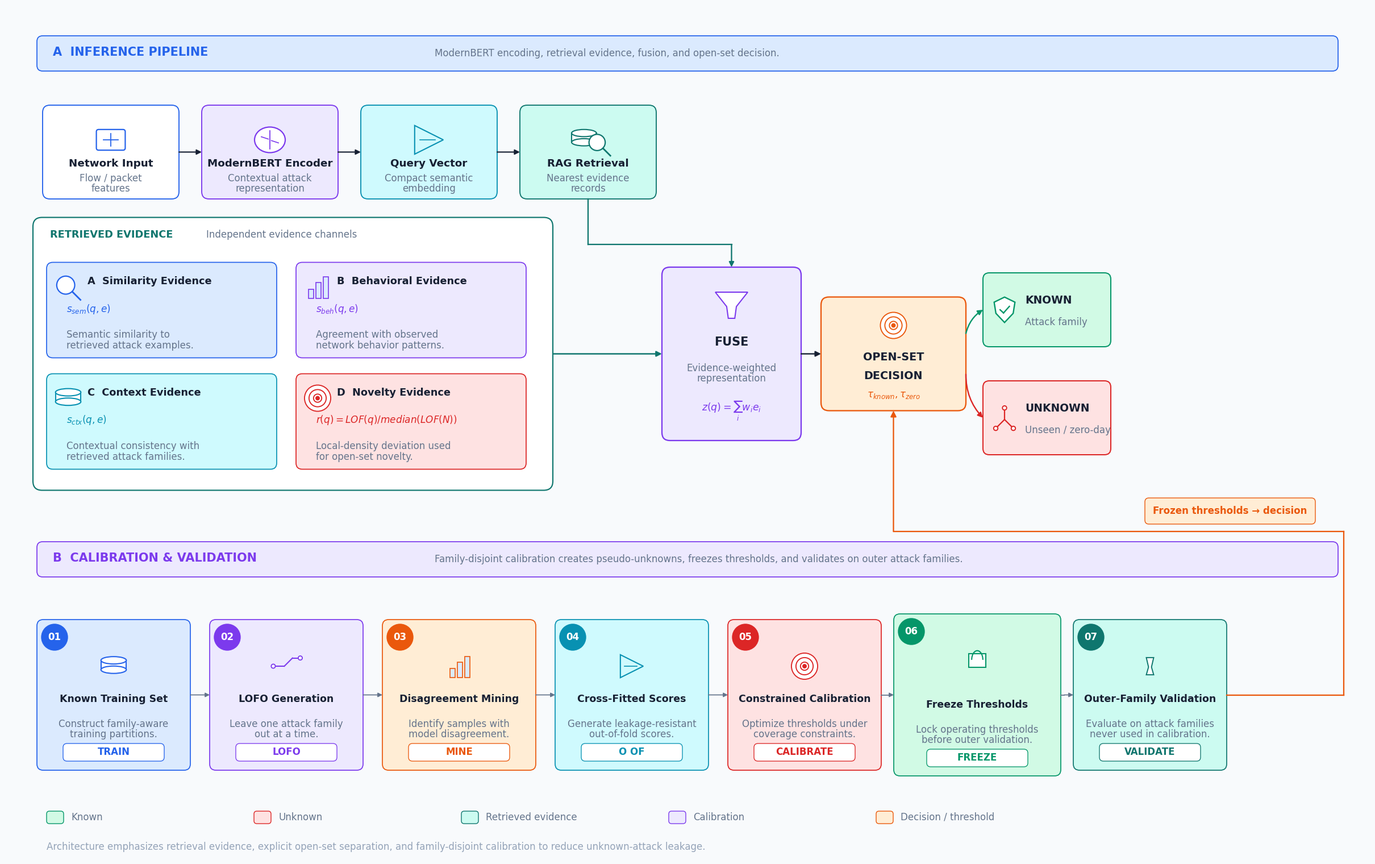

The matplotlib source for this figure: (Note: this script raises an exception after producing the figure.)
# ============================================================
# architecture3.py
#
# Retrieval-Augmented Open-Set Detection of Unseen Network Attacks
#
# ACM CODASPY 2027
#
# FINAL GEOMETRY VERSION
# ============================================================

import os
import math

import matplotlib
matplotlib.use("Agg")

import matplotlib.pyplot as plt
from matplotlib.patches import (
    FancyBboxPatch,
    Rectangle,
    Circle,
    Ellipse,
    Polygon,
    FancyArrowPatch,
    Arc,
)
from matplotlib.lines import Line2D


# ============================================================
# FIGURE CONFIGURATION
# ============================================================

FIG_W = 24.0
FIG_H = 15.0
DPI = 600

FONT = "DejaVu Sans"

# ============================================================
# TYPOGRAPHY
# ============================================================

MIN_TEXT_FS = 12.0

SECTION_TITLE_FS = 15.0
SECTION_SUBTITLE_FS = 12.0

PIPE_TITLE_FS = 13.2
PIPE_BODY_FS = 12.0

EVIDENCE_TITLE_FS = 12.8
EVIDENCE_MAIN_FS = 12.2
EVIDENCE_BODY_FS = 12.0

FUSE_TITLE_FS = 15.0
FUSE_BODY_FS = 12.0
FUSE_EQ_FS = 12.5

DECISION_TITLE_FS = 13.8
DECISION_EQ_FS = 12.0

OUTPUT_TITLE_FS = 13.5
OUTPUT_BODY_FS = 12.0

STAGE_TITLE_FS = 12.5
STAGE_BODY_FS = 12.0
STAGE_TAG_FS = 12.0

LEGEND_FS = 12.0
FOOTNOTE_FS = 12.0


# ============================================================
# PALETTE
# ============================================================

BG = "#F8FAFC"
INK = "#172033"
MUTED = "#64748B"
LIGHT_MUTED = "#94A3B8"

BLUE = "#2563EB"
BLUE_LIGHT = "#DBEAFE"
BLUE_DARK = "#1E3A8A"

CYAN = "#0891B2"
CYAN_LIGHT = "#CFFAFE"

PURPLE = "#7C3AED"
PURPLE_LIGHT = "#EDE9FE"

GREEN = "#059669"
GREEN_LIGHT = "#D1FAE5"

ORANGE = "#EA580C"
ORANGE_LIGHT = "#FFEDD5"

RED = "#DC2626"
RED_LIGHT = "#FEE2E2"

YELLOW = "#CA8A04"
YELLOW_LIGHT = "#FEF9C3"

TEAL = "#0F766E"
TEAL_LIGHT = "#CCFBF1"

SLATE_LIGHT = "#F1F5F9"
WHITE = "#FFFFFF"

GRID = "#CBD5E1"
EDGE = "#CBD5E1"


# ============================================================
# FIXED GEOMETRY
# ============================================================

# ------------------------------------------------------------
# SECTION A
# ------------------------------------------------------------

SECTION_A_X = 0.55
SECTION_A_Y = 13.85
SECTION_A_W = 22.90
SECTION_A_H = 0.62


# ------------------------------------------------------------
# TOP PIPELINE
# ------------------------------------------------------------

PIPE_Y = 11.60
PIPE_H = 1.65
PIPE_W = 2.40

INPUT_X = 0.65
ENCODER_X = 3.45
VECTOR_X = 6.25
RETRIEVE_X = 9.05


# ------------------------------------------------------------
# EVIDENCE CONTAINER
# ------------------------------------------------------------

EVIDENCE_PANEL_X = 0.48
EVIDENCE_PANEL_Y = 6.475
EVIDENCE_PANEL_W = 9.15
EVIDENCE_PANEL_H = 4.80


# ------------------------------------------------------------
# EVIDENCE CARDS
# ------------------------------------------------------------

EV_X = 0.72

EV_Y_TOP = 8.805
EV_Y_BOTTOM = 6.845

EV_W = 4.05
EV_H = 1.68
EV_GAP_X = 0.34


# ------------------------------------------------------------
# FUSE
# ------------------------------------------------------------

FUSE_X = 11.55
FUSE_Y = 7.35
FUSE_W = 2.45
FUSE_H = 3.05

FUSE_CX = FUSE_X + FUSE_W / 2
FUSE_CY = FUSE_Y + FUSE_H / 2


# ------------------------------------------------------------
# OPEN-SET DECISION
#
# IMPORTANT:
# Decision is now vertically centered with FUSE.
#
# FUSE center = 8.875
# Decision H  = 2.00
# Therefore:
# DEC_Y = 8.875 - 1.00 = 7.875
# ------------------------------------------------------------

DEC_X = 14.35
DEC_Y = 7.875
DEC_W = 2.55
DEC_H = 2.00

DEC_CX = DEC_X + DEC_W / 2
DEC_CY = DEC_Y + DEC_H / 2


# ------------------------------------------------------------
# OUTPUTS
# ------------------------------------------------------------

KNOWN_X = 17.20
KNOWN_Y = 9.00

UNKNOWN_X = 17.20
UNKNOWN_Y = 7.10

OUT_W = 2.25
OUT_H = 1.30

KNOWN_CY = KNOWN_Y + OUT_H / 2
UNKNOWN_CY = UNKNOWN_Y + OUT_H / 2


# ------------------------------------------------------------
# SECTION B
# ------------------------------------------------------------

SECTION_B_Y = 4.95

SECTION_B_X = 0.55
SECTION_B_W = 22.90
SECTION_B_H = 0.62

B_Y = 1.55
B_H = 2.65
B_W = 2.70
B_GAP = 0.34

B_XS = [
    0.55,
    3.59,
    6.63,
    9.67,
    12.71,
    15.75,
    18.79,
]


# ============================================================
# FREEZE THRESHOLDS — B-06
#
# Enlarged horizontally and slightly vertically.
#
# This block now has enough room for:
#
#     Freeze Thresholds
#
# and:
#
#     Lock operating thresholds
#     before outer validation.
# ============================================================

B6_X = 15.63
B6_Y = 1.45
B6_W = 2.94
B6_H = 2.85


# ============================================================
# LEGEND / FOOTER
# ============================================================

LEGEND_Y = 0.72
FOOTNOTE_Y = 0.20


# ============================================================
# FEEDBACK ROUTE
# ============================================================

B7_RIGHT = B_XS[6] + B_W

# Route goes to the right, rises, then turns left toward
# the decision. The final segment is VERTICAL and points UP.

FEEDBACK_X = 23.55

FEEDBACK_HORIZONTAL_Y = 5.75

# Final vertical segment terminates at the bottom of
# OPEN-SET DECISION.
FEEDBACK_DECISION_X = DEC_CX
FEEDBACK_DECISION_Y_BOTTOM = DEC_Y


# Feedback label now sits beside the actual route.
FEEDBACK_LABEL_X = 20.05
FEEDBACK_LABEL_Y = 5.88
FEEDBACK_LABEL_W = 3.00
FEEDBACK_LABEL_H = 0.46


# ============================================================
# MATPLOTLIB
# ============================================================

matplotlib.rcParams["font.family"] = FONT
matplotlib.rcParams["font.size"] = MIN_TEXT_FS

matplotlib.rcParams["pdf.fonttype"] = 42
matplotlib.rcParams["ps.fonttype"] = 42
matplotlib.rcParams["svg.fonttype"] = "none"

fig, ax = plt.subplots(
    figsize=(FIG_W, FIG_H),
    dpi=DPI,
)

fig.patch.set_facecolor(BG)
ax.set_facecolor(BG)

ax.set_xlim(0, FIG_W)
ax.set_ylim(0, FIG_H)

ax.set_aspect("equal", adjustable="box")
ax.axis("off")

plt.subplots_adjust(
    left=0,
    right=1,
    bottom=0,
    top=1,
)


# ============================================================
# DRAWING HELPERS
# ============================================================

def rounded_box(
    x,
    y,
    w,
    h,
    facecolor=WHITE,
    edgecolor=EDGE,
    linewidth=1.2,
    radius=0.10,
    alpha=1.0,
    zorder=3,
):
    patch = FancyBboxPatch(
        (x, y),
        w,
        h,
        boxstyle=f"round,pad=0,rounding_size={radius}",
        facecolor=facecolor,
        edgecolor=edgecolor,
        linewidth=linewidth,
        alpha=alpha,
        zorder=zorder,
    )

    ax.add_patch(patch)

    return patch


def text_center(
    x,
    y,
    text,
    fontsize=MIN_TEXT_FS,
    color=INK,
    weight="normal",
    ha="center",
    va="center",
    linespacing=1.08,
    zorder=20,
):
    if fontsize < MIN_TEXT_FS:
        raise RuntimeError(
            f"FONT SIZE VIOLATION: {fontsize} < {MIN_TEXT_FS}"
        )

    return ax.text(
        x,
        y,
        text,
        ha=ha,
        va=va,
        fontsize=fontsize,
        color=color,
        fontname=FONT,
        fontweight=weight,
        linespacing=linespacing,
        zorder=zorder,
        clip_on=False,
    )


def text_left(
    x,
    y,
    text,
    fontsize=MIN_TEXT_FS,
    color=INK,
    weight="normal",
    ha="left",
    va="center",
    linespacing=1.08,
    zorder=20,
):
    if fontsize < MIN_TEXT_FS:
        raise RuntimeError(
            f"FONT SIZE VIOLATION: {fontsize} < {MIN_TEXT_FS}"
        )

    return ax.text(
        x,
        y,
        text,
        ha=ha,
        va=va,
        fontsize=fontsize,
        color=color,
        fontname=FONT,
        fontweight=weight,
        linespacing=linespacing,
        zorder=zorder,
        clip_on=False,
    )


def line(
    x1,
    y1,
    x2,
    y2,
    color=INK,
    linewidth=1.5,
    linestyle="-",
    zorder=5,
):
    obj = Line2D(
        [x1, x2],
        [y1, y2],
        color=color,
        linewidth=linewidth,
        linestyle=linestyle,
        zorder=zorder,
    )

    ax.add_line(obj)

    return obj


def arrow(
    x1,
    y1,
    x2,
    y2,
    color=INK,
    linewidth=1.65,
    mutation_scale=13,
    zorder=10,
    connectionstyle="arc3",
):
    obj = FancyArrowPatch(
        (x1, y1),
        (x2, y2),
        arrowstyle="-|>",
        mutation_scale=mutation_scale,
        linewidth=linewidth,
        color=color,
        shrinkA=0,
        shrinkB=0,
        connectionstyle=connectionstyle,
        zorder=zorder,
    )

    ax.add_patch(obj)

    return obj


def orthogonal_arrow(
    points,
    color=INK,
    linewidth=1.65,
    mutation_scale=13,
    zorder=10,
):
    if len(points) < 2:
        raise ValueError(
            "At least two points are required."
        )

    for i in range(len(points) - 2):

        x1, y1 = points[i]
        x2, y2 = points[i + 1]

        line(
            x1,
            y1,
            x2,
            y2,
            color=color,
            linewidth=linewidth,
            zorder=zorder,
        )

    x1, y1 = points[-2]
    x2, y2 = points[-1]

    return arrow(
        x1,
        y1,
        x2,
        y2,
        color=color,
        linewidth=linewidth,
        mutation_scale=mutation_scale,
        zorder=zorder,
    )


def curved_arrow(
    x1,
    y1,
    x2,
    y2,
    color=INK,
    linewidth=1.65,
    mutation_scale=13,
    rad=0.20,
    zorder=10,
):
    return arrow(
        x1,
        y1,
        x2,
        y2,
        color=color,
        linewidth=linewidth,
        mutation_scale=mutation_scale,
        zorder=zorder,
        connectionstyle=f"arc3,rad={rad}",
    )


# ============================================================
# ICONS
# ============================================================

def icon_packet(cx, cy, scale=1.0, color=BLUE):

    w = 0.52 * scale
    h = 0.36 * scale

    ax.add_patch(
        FancyBboxPatch(
            (cx - w / 2, cy - h / 2),
            w,
            h,
            boxstyle="round,pad=0.02,rounding_size=0.04",
            facecolor=WHITE,
            edgecolor=color,
            linewidth=1.6,
            zorder=12,
        )
    )

    line(
        cx - w * 0.28,
        cy,
        cx + w * 0.28,
        cy,
        color=color,
        linewidth=1.3,
        zorder=13,
    )

    line(
        cx,
        cy - h * 0.35,
        cx,
        cy + h * 0.35,
        color=color,
        linewidth=1.3,
        zorder=13,
    )


def icon_brain(cx, cy, scale=1.0, color=PURPLE):

    w = 0.60 * scale
    h = 0.50 * scale

    ax.add_patch(
        Ellipse(
            (cx, cy),
            width=w,
            height=h,
            facecolor=WHITE,
            edgecolor=color,
            linewidth=1.6,
            zorder=12,
        )
    )

    line(
        cx,
        cy - h * 0.36,
        cx,
        cy + h * 0.36,
        color=color,
        linewidth=1.3,
        zorder=13,
    )

    line(
        cx - w * 0.28,
        cy + h * 0.12,
        cx - w * 0.05,
        cy + h * 0.03,
        color=color,
        linewidth=1.2,
        zorder=13,
    )

    line(
        cx + w * 0.28,
        cy - h * 0.12,
        cx + w * 0.05,
        cy - h * 0.03,
        color=color,
        linewidth=1.2,
        zorder=13,
    )


def icon_vector(cx, cy, scale=1.0, color=CYAN):

    s = 0.28 * scale

    pts = [
        (cx - s, cy - s),
        (cx + s, cy),
        (cx - s, cy + s),
    ]

    ax.add_patch(
        Polygon(
            pts,
            closed=True,
            facecolor=CYAN_LIGHT,
            edgecolor=color,
            linewidth=1.5,
            zorder=12,
        )
    )

    line(
        cx - s * 0.65,
        cy,
        cx + s * 0.45,
        cy,
        color=color,
        linewidth=1.2,
        zorder=13,
    )


def icon_database(cx, cy, scale=1.0, color=TEAL):

    w = 0.62 * scale
    h = 0.48 * scale

    ax.add_patch(
        Ellipse(
            (cx, cy + h * 0.30),
            width=w,
            height=0.18 * scale,
            facecolor=WHITE,
            edgecolor=color,
            linewidth=1.5,
            zorder=12,
        )
    )

    ax.add_patch(
        Rectangle(
            (cx - w / 2, cy - h * 0.18),
            w,
            h * 0.48,
            facecolor=WHITE,
            edgecolor=color,
            linewidth=1.5,
            zorder=11,
        )
    )

    ax.add_patch(
        Ellipse(
            (cx, cy - h * 0.18),
            width=w,
            height=0.18 * scale,
            facecolor=WHITE,
            edgecolor=color,
            linewidth=1.5,
            zorder=12,
        )
    )


def icon_search(cx, cy, scale=1.0, color=BLUE):

    r = 0.22 * scale

    ax.add_patch(
        Circle(
            (cx - 0.06 * scale, cy + 0.04 * scale),
            r,
            facecolor=WHITE,
            edgecolor=color,
            linewidth=1.6,
            zorder=12,
        )
    )

    line(
        cx + 0.10 * scale,
        cy - 0.12 * scale,
        cx + 0.30 * scale,
        cy - 0.32 * scale,
        color=color,
        linewidth=2.0,
        zorder=13,
    )


def icon_target(cx, cy, scale=1.0, color=RED):

    for r in [0.32, 0.21, 0.10]:

        ax.add_patch(
            Circle(
                (cx, cy),
                r * scale,
                facecolor=WHITE,
                edgecolor=color,
                linewidth=1.35,
                zorder=12,
            )
        )

    ax.add_patch(
        Circle(
            (cx, cy),
            0.045 * scale,
            facecolor=color,
            edgecolor=color,
            linewidth=1,
            zorder=13,
        )
    )


def icon_shield(cx, cy, scale=1.0, color=GREEN):

    s = 0.36 * scale

    pts = [
        (cx, cy + s),
        (cx + s * 0.82, cy + s * 0.60),
        (cx + s * 0.68, cy - s * 0.28),
        (cx, cy - s),
        (cx - s * 0.68, cy - s * 0.28),
        (cx - s * 0.82, cy + s * 0.60),
    ]

    ax.add_patch(
        Polygon(
            pts,
            closed=True,
            facecolor=WHITE,
            edgecolor=color,
            linewidth=1.7,
            zorder=12,
        )
    )

    line(
        cx - s * 0.35,
        cy,
        cx - s * 0.08,
        cy - s * 0.25,
        color=color,
        linewidth=1.7,
        zorder=13,
    )

    line(
        cx - s * 0.08,
        cy - s * 0.25,
        cx + s * 0.38,
        cy + s * 0.27,
        color=color,
        linewidth=1.7,
        zorder=13,
    )


def icon_funnel(cx, cy, scale=1.0, color=PURPLE):

    w = 0.62 * scale
    h = 0.50 * scale

    pts = [
        (cx - w / 2, cy + h / 2),
        (cx + w / 2, cy + h / 2),
        (cx + w * 0.15, cy - h * 0.05),
        (cx + w * 0.10, cy - h / 2),
        (cx - w * 0.10, cy - h / 2),
        (cx - w * 0.15, cy - h * 0.05),
    ]

    ax.add_patch(
        Polygon(
            pts,
            closed=True,
            facecolor=WHITE,
            edgecolor=color,
            linewidth=1.5,
            zorder=12,
        )
    )


def icon_split(cx, cy, scale=1.0, color=ORANGE):

    line(
        cx,
        cy + 0.28 * scale,
        cx,
        cy - 0.05 * scale,
        color=color,
        linewidth=1.6,
        zorder=12,
    )

    line(
        cx,
        cy - 0.05 * scale,
        cx - 0.25 * scale,
        cy - 0.30 * scale,
        color=color,
        linewidth=1.6,
        zorder=12,
    )

    line(
        cx,
        cy - 0.05 * scale,
        cx + 0.25 * scale,
        cy - 0.30 * scale,
        color=color,
        linewidth=1.6,
        zorder=12,
    )

    for px, py in [
        (cx, cy + 0.28 * scale),
        (cx - 0.25 * scale, cy - 0.30 * scale),
        (cx + 0.25 * scale, cy - 0.30 * scale),
    ]:

        ax.add_patch(
            Circle(
                (px, py),
                0.06 * scale,
                facecolor=WHITE,
                edgecolor=color,
                linewidth=1.4,
                zorder=13,
            )
        )


def icon_histogram(cx, cy, scale=1.0, color=BLUE):

    bw = 0.12 * scale
    gap = 0.06 * scale

    heights = [
        0.22,
        0.38,
        0.52,
    ]

    x0 = cx - 0.22 * scale

    for i, hh in enumerate(heights):

        x = x0 + i * (bw + gap)

        ax.add_patch(
            Rectangle(
                (x, cy - 0.28 * scale),
                bw,
                hh * scale,
                facecolor=BLUE_LIGHT,
                edgecolor=color,
                linewidth=1.2,
                zorder=12,
            )
        )


def icon_lock(cx, cy, scale=1.0, color=GREEN):

    w = 0.42 * scale
    h = 0.32 * scale

    ax.add_patch(
        Rectangle(
            (cx - w / 2, cy - h / 2),
            w,
            h,
            facecolor=WHITE,
            edgecolor=color,
            linewidth=1.5,
            zorder=12,
        )
    )

    ax.add_patch(
        Arc(
            (cx, cy + h * 0.05),
            width=w * 0.65,
            height=h * 1.4,
            theta1=0,
            theta2=180,
            edgecolor=color,
            linewidth=1.5,
            zorder=13,
        )
    )


def icon_lab(cx, cy, scale=1.0, color=PURPLE):

    w = 0.20 * scale
    h = 0.42 * scale

    pts = [
        (cx - w * 0.45, cy + h / 2),
        (cx + w * 0.45, cy + h / 2),
        (cx + w * 0.18, cy - h * 0.05),
        (cx + w * 0.45, cy - h / 2),
        (cx - w * 0.45, cy - h / 2),
        (cx - w * 0.18, cy - h * 0.05),
    ]

    ax.add_patch(
        Polygon(
            pts,
            closed=True,
            facecolor=WHITE,
            edgecolor=color,
            linewidth=1.4,
            zorder=12,
        )
    )


def icon_database_search(cx, cy, scale=1.0, color=CYAN):

    icon_database(
        cx - 0.08 * scale,
        cy + 0.02 * scale,
        scale=0.78 * scale,
        color=color,
    )

    icon_search(
        cx + 0.22 * scale,
        cy - 0.08 * scale,
        scale=0.72 * scale,
        color=color,
    )


def icon_route(cx, cy, scale=1.0, color=ORANGE):

    line(
        cx - 0.32 * scale,
        cy,
        cx - 0.05 * scale,
        cy,
        color=color,
        linewidth=1.5,
        zorder=12,
    )

    line(
        cx - 0.05 * scale,
        cy,
        cx + 0.15 * scale,
        cy + 0.20 * scale,
        color=color,
        linewidth=1.5,
        zorder=12,
    )

    line(
        cx + 0.15 * scale,
        cy + 0.20 * scale,
        cx + 0.34 * scale,
        cy + 0.20 * scale,
        color=color,
        linewidth=1.5,
        zorder=12,
    )

    for px, py in [
        (cx - 0.32 * scale, cy),
        (cx + 0.34 * scale, cy + 0.20 * scale),
    ]:

        ax.add_patch(
            Circle(
                (px, py),
                0.05 * scale,
                facecolor=WHITE,
                edgecolor=color,
                linewidth=1.3,
                zorder=13,
            )
        )


# ============================================================
# SECTION HEADER
# ============================================================

def section_header(
    x,
    y,
    w,
    h,
    label,
    subtitle,
    color,
    light_color,
):

    rounded_box(
        x,
        y,
        w,
        h,
        facecolor=light_color,
        edgecolor=color,
        linewidth=1.25,
        radius=0.10,
        zorder=3,
    )

    text_left(
        x + 0.28,
        y + h * 0.53,
        label,
        fontsize=SECTION_TITLE_FS,
        color=color,
        weight="bold",
        va="center",
    )

    text_left(
        x + 7.0,
        y + h * 0.50,
        subtitle,
        fontsize=SECTION_SUBTITLE_FS,
        color=MUTED,
        weight="normal",
        va="center",
    )


# ============================================================
# PIPELINE MODULE
# ============================================================

def draw_pipeline_module(
    x,
    y,
    title,
    description,
    icon_function,
    facecolor,
    edgecolor,
    icon_color,
):

    rounded_box(
        x,
        y,
        PIPE_W,
        PIPE_H,
        facecolor=facecolor,
        edgecolor=edgecolor,
        linewidth=1.35,
        radius=0.13,
        zorder=4,
    )

    icon_function(
        x + PIPE_W / 2,
        y + 1.04,
        scale=0.90,
        color=icon_color,
    )

    text_center(
        x + PIPE_W / 2,
        y + 0.62,
        title,
        fontsize=PIPE_TITLE_FS,
        color=INK,
        weight="bold",
        linespacing=1.05,
    )

    text_center(
        x + PIPE_W / 2,
        y + 0.27,
        description,
        fontsize=PIPE_BODY_FS,
        color=MUTED,
        weight="normal",
        linespacing=1.05,
    )


# ============================================================
# EVIDENCE CARD
# ============================================================

def draw_evidence_card(
    x,
    y,
    title,
    equation,
    description,
    icon_function,
    edgecolor,
    facecolor,
    icon_color,
):

    rounded_box(
        x,
        y,
        EV_W,
        EV_H,
        facecolor=facecolor,
        edgecolor=edgecolor,
        linewidth=1.25,
        radius=0.11,
        zorder=5,
    )

    icon_function(
        x + 0.38,
        y + EV_H - 0.43,
        scale=0.72,
        color=icon_color,
    )

    text_left(
        x + 0.72,
        y + EV_H - 0.34,
        title,
        fontsize=EVIDENCE_TITLE_FS,
        color=INK,
        weight="bold",
        va="center",
    )

    text_left(
        x + 0.35,
        y + 0.86,
        equation,
        fontsize=EVIDENCE_MAIN_FS,
        color=icon_color,
        weight="bold",
        va="center",
        linespacing=1.04,
    )

    text_left(
        x + 0.35,
        y + 0.31,
        description,
        fontsize=EVIDENCE_BODY_FS,
        color=MUTED,
        weight="normal",
        va="center",
        linespacing=1.03,
    )


# ============================================================
# SECTION B STAGE
# ============================================================

def draw_stage(
    x,
    y,
    w,
    h,
    number,
    title,
    description,
    tag,
    icon_function,
    edgecolor,
    facecolor,
    icon_color,
):

    rounded_box(
        x,
        y,
        w,
        h,
        facecolor=facecolor,
        edgecolor=edgecolor,
        linewidth=1.25,
        radius=0.11,
        zorder=4,
    )

    badge_r = 0.23

    ax.add_patch(
        Circle(
            (x + 0.31, y + h - 0.31),
            badge_r,
            facecolor=edgecolor,
            edgecolor=edgecolor,
            linewidth=1,
            zorder=10,
        )
    )

    text_center(
        x + 0.31,
        y + h - 0.31,
        number,
        fontsize=12.0,
        color=WHITE,
        weight="bold",
        zorder=15,
    )

    icon_function(
        x + w / 2,
        y + h - 0.82,
        scale=0.72,
        color=icon_color,
    )

    text_center(
        x + w / 2,
        y + 1.25,
        title,
        fontsize=STAGE_TITLE_FS,
        color=INK,
        weight="bold",
        linespacing=1.03,
    )

    text_center(
        x + w / 2,
        y + 0.72,
        description,
        fontsize=STAGE_BODY_FS,
        color=MUTED,
        weight="normal",
        linespacing=1.02,
    )

    tag_w = min(1.78, w - 0.36)
    tag_h = 0.31

    rounded_box(
        x + (w - tag_w) / 2,
        y + 0.16,
        tag_w,
        tag_h,
        facecolor=WHITE,
        edgecolor=edgecolor,
        linewidth=0.95,
        radius=0.07,
        zorder=8,
    )

    text_center(
        x + w / 2,
        y + 0.315,
        tag,
        fontsize=STAGE_TAG_FS,
        color=icon_color,
        weight="bold",
        zorder=15,
    )


# ============================================================
# SECTION A HEADER
# ============================================================

section_header(
    SECTION_A_X,
    SECTION_A_Y,
    SECTION_A_W,
    SECTION_A_H,
    "A  INFERENCE PIPELINE",
    "ModernBERT encoding, retrieval evidence, fusion, and open-set decision.",
    BLUE,
    BLUE_LIGHT,
)


# ============================================================
# TOP PIPELINE
# ============================================================

draw_pipeline_module(
    INPUT_X,
    PIPE_Y,
    "Network Input",
    "Flow / packet\nfeatures",
    icon_packet,
    WHITE,
    BLUE,
    BLUE,
)

draw_pipeline_module(
    ENCODER_X,
    PIPE_Y,
    "ModernBERT Encoder",
    "Contextual attack\nrepresentation",
    icon_brain,
    PURPLE_LIGHT,
    PURPLE,
    PURPLE,
)

draw_pipeline_module(
    VECTOR_X,
    PIPE_Y,
    "Query Vector",
    "Compact semantic\nembedding",
    icon_vector,
    CYAN_LIGHT,
    CYAN,
    CYAN,
)

draw_pipeline_module(
    RETRIEVE_X,
    PIPE_Y,
    "RAG Retrieval",
    "Nearest evidence\nrecords",
    icon_database_search,
    TEAL_LIGHT,
    TEAL,
    TEAL,
)


# ============================================================
# PIPELINE ARROWS
# ============================================================

PIPE_CENTER_Y = PIPE_Y + PIPE_H / 2

arrow(
    INPUT_X + PIPE_W,
    PIPE_CENTER_Y,
    ENCODER_X,
    PIPE_CENTER_Y,
    color=INK,
    linewidth=1.55,
)

arrow(
    ENCODER_X + PIPE_W,
    PIPE_CENTER_Y,
    VECTOR_X,
    PIPE_CENTER_Y,
    color=INK,
    linewidth=1.55,
)

arrow(
    VECTOR_X + PIPE_W,
    PIPE_CENTER_Y,
    RETRIEVE_X,
    PIPE_CENTER_Y,
    color=INK,
    linewidth=1.55,
)


# ============================================================
# EVIDENCE CONTAINER
# ============================================================

rounded_box(
    EVIDENCE_PANEL_X,
    EVIDENCE_PANEL_Y,
    EVIDENCE_PANEL_W,
    EVIDENCE_PANEL_H,
    facecolor=WHITE,
    edgecolor=TEAL,
    linewidth=1.55,
    radius=0.16,
    zorder=2,
)

text_left(
    EVIDENCE_PANEL_X + 0.30,
    EVIDENCE_PANEL_Y + EVIDENCE_PANEL_H - 0.30,
    "RETRIEVED EVIDENCE",
    fontsize=12.8,
    color=TEAL,
    weight="bold",
)

text_left(
    EVIDENCE_PANEL_X + 3.05,
    EVIDENCE_PANEL_Y + EVIDENCE_PANEL_H - 0.30,
    "Independent evidence channels",
    fontsize=12.0,
    color=MUTED,
)


# ============================================================
# EVIDENCE A
# ============================================================

draw_evidence_card(
    EV_X,
    EV_Y_TOP,
    "A  Similarity Evidence",
    r"$s_{sem}(q,e)$",
    "Semantic similarity to\nretrieved attack examples.",
    icon_search,
    BLUE,
    BLUE_LIGHT,
    BLUE,
)


# ============================================================
# EVIDENCE B
# ============================================================

draw_evidence_card(
    EV_X + EV_W + EV_GAP_X,
    EV_Y_TOP,
    "B  Behavioral Evidence",
    r"$s_{beh}(q,e)$",
    "Agreement with observed\nnetwork behavior patterns.",
    icon_histogram,
    PURPLE,
    PURPLE_LIGHT,
    PURPLE,
)


# ============================================================
# EVIDENCE C
# ============================================================

draw_evidence_card(
    EV_X,
    EV_Y_BOTTOM,
    "C  Context Evidence",
    r"$s_{ctx}(q,e)$",
    "Contextual consistency with\nretrieved attack families.",
    icon_database,
    CYAN,
    CYAN_LIGHT,
    CYAN,
)


# ============================================================
# EVIDENCE D
# ============================================================

draw_evidence_card(
    EV_X + EV_W + EV_GAP_X,
    EV_Y_BOTTOM,
    "D  Novelty Evidence",
    r"$r(q)=LOF(q)/median(LOF(N))$",
    "Local-density deviation used\nfor open-set novelty.",
    icon_target,
    RED,
    RED_LIGHT,
    RED,
)


# ============================================================
# EVIDENCE -> FUSE
#
# EXACTLY HORIZONTAL
# ============================================================

EVIDENCE_CENTER_Y = (
    EVIDENCE_PANEL_Y
    + EVIDENCE_PANEL_H / 2
)

if not math.isclose(
    EVIDENCE_CENTER_Y,
    FUSE_CY,
    abs_tol=1e-9,
):
    raise RuntimeError(
        "Evidence container is not centered with FUSE."
    )

arrow(
    EVIDENCE_PANEL_X + EVIDENCE_PANEL_W,
    EVIDENCE_CENTER_Y,
    FUSE_X,
    FUSE_CY,
    color=TEAL,
    linewidth=1.80,
    mutation_scale=14,
)


# ============================================================
# RAG -> FUSE
# ============================================================

orthogonal_arrow(
    [
        (
            RETRIEVE_X + PIPE_W / 2,
            PIPE_Y,
        ),
        (
            RETRIEVE_X + PIPE_W / 2,
            10.80,
        ),
        (
            FUSE_CX,
            10.80,
        ),
        (
            FUSE_CX,
            FUSE_Y + FUSE_H,
        ),
    ],
    color=TEAL,
    linewidth=1.65,
    mutation_scale=13,
)


# ============================================================
# FUSE
# ============================================================

rounded_box(
    FUSE_X,
    FUSE_Y,
    FUSE_W,
    FUSE_H,
    facecolor=PURPLE_LIGHT,
    edgecolor=PURPLE,
    linewidth=1.65,
    radius=0.14,
    zorder=5,
)

icon_funnel(
    FUSE_CX,
    FUSE_Y + 2.38,
    scale=0.92,
    color=PURPLE,
)

text_center(
    FUSE_CX,
    FUSE_Y + 1.73,
    "FUSE",
    fontsize=FUSE_TITLE_FS,
    color=INK,
    weight="bold",
)

text_center(
    FUSE_CX,
    FUSE_Y + 1.18,
    "Evidence-weighted\nrepresentation",
    fontsize=FUSE_BODY_FS,
    color=MUTED,
    linespacing=1.05,
)

text_center(
    FUSE_CX,
    FUSE_Y + 0.52,
    r"$z(q)=\sum_i w_i e_i$",
    fontsize=FUSE_EQ_FS,
    color=PURPLE,
    weight="bold",
)


# ============================================================
# FUSE -> OPEN-SET DECISION
#
# PERFECTLY HORIZONTAL
#
# Both centers = 8.875.
# ============================================================

if not math.isclose(
    FUSE_CY,
    DEC_CY,
    abs_tol=1e-9,
):
    raise RuntimeError(
        "FUSE and OPEN-SET DECISION are not vertically centered."
    )

arrow(
    FUSE_X + FUSE_W,
    FUSE_CY,
    DEC_X,
    DEC_CY,
    color=INK,
    linewidth=1.70,
    mutation_scale=14,
)


# ============================================================
# OPEN-SET DECISION
# ============================================================

rounded_box(
    DEC_X,
    DEC_Y,
    DEC_W,
    DEC_H,
    facecolor=ORANGE_LIGHT,
    edgecolor=ORANGE,
    linewidth=1.65,
    radius=0.14,
    zorder=5,
)

icon_target(
    DEC_CX,
    DEC_Y + 1.50,
    scale=0.72,
    color=ORANGE,
)

text_center(
    DEC_CX,
    DEC_Y + 0.94,
    "OPEN-SET",
    fontsize=DECISION_TITLE_FS,
    color=INK,
    weight="bold",
)

text_center(
    DEC_CX,
    DEC_Y + 0.61,
    "DECISION",
    fontsize=DECISION_TITLE_FS,
    color=INK,
    weight="bold",
)

text_center(
    DEC_CX,
    DEC_Y + 0.27,
    r"$\tau_{known},\tau_{zero}$",
    fontsize=DECISION_EQ_FS,
    color=ORANGE,
    weight="bold",
)


# ============================================================
# DECISION -> KNOWN
#
# CURVED
# ============================================================

curved_arrow(
    DEC_X + DEC_W,
    DEC_Y + DEC_H * 0.68,
    KNOWN_X,
    KNOWN_CY,
    color=GREEN,
    linewidth=1.70,
    mutation_scale=13,
    rad=-0.20,
    zorder=10,
)


# ============================================================
# DECISION -> UNKNOWN
#
# CURVED IN OPPOSITE DIRECTION
# ============================================================

curved_arrow(
    DEC_X + DEC_W,
    DEC_Y + DEC_H * 0.32,
    UNKNOWN_X,
    UNKNOWN_CY,
    color=RED,
    linewidth=1.70,
    mutation_scale=13,
    rad=0.20,
    zorder=10,
)


# ============================================================
# KNOWN
# ============================================================

rounded_box(
    KNOWN_X,
    KNOWN_Y,
    OUT_W,
    OUT_H,
    facecolor=GREEN_LIGHT,
    edgecolor=GREEN,
    linewidth=1.45,
    radius=0.11,
    zorder=5,
)

icon_shield(
    KNOWN_X + 0.38,
    KNOWN_CY,
    scale=0.62,
    color=GREEN,
)

text_left(
    KNOWN_X + 0.74,
    KNOWN_Y + 0.82,
    "KNOWN",
    fontsize=OUTPUT_TITLE_FS,
    color=INK,
    weight="bold",
)

text_left(
    KNOWN_X + 0.74,
    KNOWN_Y + 0.43,
    "Attack family",
    fontsize=OUTPUT_BODY_FS,
    color=MUTED,
)


# ============================================================
# UNKNOWN
# ============================================================

rounded_box(
    UNKNOWN_X,
    UNKNOWN_Y,
    OUT_W,
    OUT_H,
    facecolor=RED_LIGHT,
    edgecolor=RED,
    linewidth=1.45,
    radius=0.11,
    zorder=5,
)

icon_split(
    UNKNOWN_X + 0.38,
    UNKNOWN_CY,
    scale=0.62,
    color=RED,
)

text_left(
    UNKNOWN_X + 0.74,
    UNKNOWN_Y + 0.82,
    "UNKNOWN",
    fontsize=OUTPUT_TITLE_FS,
    color=INK,
    weight="bold",
)

text_left(
    UNKNOWN_X + 0.74,
    UNKNOWN_Y + 0.43,
    "Unseen / zero-day",
    fontsize=OUTPUT_BODY_FS,
    color=MUTED,
)


# ============================================================
# SECTION B
# ============================================================

section_header(
    SECTION_B_X,
    SECTION_B_Y,
    SECTION_B_W,
    SECTION_B_H,
    "B  CALIBRATION & VALIDATION",
    "Family-disjoint calibration creates pseudo-unknowns, freezes thresholds, and validates on outer attack families.",
    PURPLE,
    PURPLE_LIGHT,
)


# ============================================================
# B-01
# ============================================================

draw_stage(
    B_XS[0],
    B_Y,
    B_W,
    B_H,
    "01",
    "Known Training Set",
    "Construct family-aware\ntraining partitions.",
    "TRAIN",
    icon_database,
    BLUE,
    BLUE_LIGHT,
    BLUE,
)


# ============================================================
# B-02
# ============================================================

draw_stage(
    B_XS[1],
    B_Y,
    B_W,
    B_H,
    "02",
    "LOFO Generation",
    "Leave one attack family\nout at a time.",
    "LOFO",
    icon_route,
    PURPLE,
    PURPLE_LIGHT,
    PURPLE,
)


# ============================================================
# B-03
# ============================================================

draw_stage(
    B_XS[2],
    B_Y,
    B_W,
    B_H,
    "03",
    "Disagreement Mining",
    "Identify samples with\nmodel disagreement.",
    "MINE",
    icon_histogram,
    ORANGE,
    ORANGE_LIGHT,
    ORANGE,
)


# ============================================================
# B-04
# ============================================================

draw_stage(
    B_XS[3],
    B_Y,
    B_W,
    B_H,
    "04",
    "Cross-Fitted Scores",
    "Generate leakage-resistant\nout-of-fold scores.",
    "O OF",
    icon_vector,
    CYAN,
    CYAN_LIGHT,
    CYAN,
)


# ============================================================
# B-05
# ============================================================

draw_stage(
    B_XS[4],
    B_Y,
    B_W,
    B_H,
    "05",
    "Constrained Calibration",
    "Optimize thresholds under\ncoverage constraints.",
    "CALIBRATE",
    icon_target,
    RED,
    RED_LIGHT,
    RED,
)


# ============================================================
# B-06 — ENLARGED
# ============================================================

draw_stage(
    B6_X,
    B6_Y,
    B6_W,
    B6_H,
    "06",
    "Freeze Thresholds",
    "Lock operating thresholds\nbefore outer validation.",
    "FREEZE",
    icon_lock,
    GREEN,
    GREEN_LIGHT,
    GREEN,
)


# ============================================================
# B-07
# ============================================================

draw_stage(
    B_XS[6],
    B_Y,
    B_W,
    B_H,
    "07",
    "Outer-Family Validation",
    "Evaluate on attack families\nnever used in calibration.",
    "VALIDATE",
    icon_lab,
    TEAL,
    TEAL_LIGHT,
    TEAL,
)


# ============================================================
# B INTERNAL ARROWS
#
# 01 -> 02 -> 03 -> 04 -> 05
# 05 -> enlarged 06
# 06 -> 07
# ============================================================

B_STANDARD_CENTER_Y = B_Y + B_H / 2
B6_CENTER_Y = B6_Y + B6_H / 2


# 01 -> 02
arrow(
    B_XS[0] + B_W,
    B_STANDARD_CENTER_Y,
    B_XS[1],
    B_STANDARD_CENTER_Y,
    color=MUTED,
    linewidth=1.25,
    mutation_scale=11,
    zorder=7,
)


# 02 -> 03
arrow(
    B_XS[1] + B_W,
    B_STANDARD_CENTER_Y,
    B_XS[2],
    B_STANDARD_CENTER_Y,
    color=MUTED,
    linewidth=1.25,
    mutation_scale=11,
    zorder=7,
)


# 03 -> 04
arrow(
    B_XS[2] + B_W,
    B_STANDARD_CENTER_Y,
    B_XS[3],
    B_STANDARD_CENTER_Y,
    color=MUTED,
    linewidth=1.25,
    mutation_scale=11,
    zorder=7,
)


# 04 -> 05
arrow(
    B_XS[3] + B_W,
    B_STANDARD_CENTER_Y,
    B_XS[4],
    B_STANDARD_CENTER_Y,
    color=MUTED,
    linewidth=1.25,
    mutation_scale=11,
    zorder=7,
)


# 05 -> enlarged B06
#
# Use an orthogonal route so the enlarged B06 remains clean.

orthogonal_arrow(
    [
        (
            B_XS[4] + B_W,
            B_STANDARD_CENTER_Y,
        ),
        (
            B_XS[4] + B_W + 0.16,
            B_STANDARD_CENTER_Y,
        ),
        (
            B_XS[4] + B_W + 0.16,
            B6_CENTER_Y,
        ),
        (
            B6_X,
            B6_CENTER_Y,
        ),
    ],
    color=MUTED,
    linewidth=1.25,
    mutation_scale=11,
    zorder=7,
)


# Enlarged B06 -> B07

orthogonal_arrow(
    [
        (
            B6_X + B6_W,
            B6_CENTER_Y,
        ),
        (
            B_XS[6] - 0.16,
            B6_CENTER_Y,
        ),
        (
            B_XS[6] - 0.16,
            B_STANDARD_CENTER_Y,
        ),
        (
            B_XS[6],
            B_STANDARD_CENTER_Y,
        ),
    ],
    color=MUTED,
    linewidth=1.25,
    mutation_scale=11,
    zorder=7,
)


# ============================================================
# B-07 FEEDBACK ROUTE
#
# IMPORTANT:
#
# The final arrow segment is VERTICAL.
#
# Therefore the arrowhead points UP.
#
# The route is:
#
# B07
#   |
#   +------------------------>
#                              |
#                              |
#                         horizontal
#                              |
#                              ^
#                         DECISION
#
# ============================================================

orthogonal_arrow(
    [
        (
            B7_RIGHT,
            B_Y + B_H / 2,
        ),
        (
            FEEDBACK_X,
            B_Y + B_H / 2,
        ),
        (
            FEEDBACK_X,
            FEEDBACK_HORIZONTAL_Y,
        ),
        (
            FEEDBACK_DECISION_X,
            FEEDBACK_HORIZONTAL_Y,
        ),
        (
            FEEDBACK_DECISION_X,
            FEEDBACK_DECISION_Y_BOTTOM,
        ),
    ],
    color=ORANGE,
    linewidth=1.65,
    mutation_scale=15,
    zorder=6,
)


# ============================================================
# FEEDBACK LABEL
#
# Placed next to the horizontal feedback segment.
# ============================================================

rounded_box(
    FEEDBACK_LABEL_X,
    FEEDBACK_LABEL_Y,
    FEEDBACK_LABEL_W,
    FEEDBACK_LABEL_H,
    facecolor=ORANGE_LIGHT,
    edgecolor=ORANGE,
    linewidth=1.0,
    radius=0.07,
    zorder=8,
)

text_center(
    FEEDBACK_LABEL_X + FEEDBACK_LABEL_W / 2,
    FEEDBACK_LABEL_Y + FEEDBACK_LABEL_H / 2,
    "Frozen thresholds → decision",
    fontsize=12.0,
    color=ORANGE,
    weight="bold",
    zorder=15,
)


# ============================================================
# LEGEND
# ============================================================

legend_items = [
    ("Known", GREEN, GREEN_LIGHT),
    ("Unknown", RED, RED_LIGHT),
    ("Retrieved evidence", TEAL, TEAL_LIGHT),
    ("Calibration", PURPLE, PURPLE_LIGHT),
    ("Decision / threshold", ORANGE, ORANGE_LIGHT),
]

legend_x = 0.72
legend_gap = 3.65

for i, (
    label,
    edgecolor,
    facecolor,
) in enumerate(legend_items):

    x = legend_x + i * legend_gap

    rounded_box(
        x,
        LEGEND_Y - 0.11,
        0.30,
        0.22,
        facecolor=facecolor,
        edgecolor=edgecolor,
        linewidth=1.0,
        radius=0.05,
        zorder=5,
    )

    text_left(
        x + 0.43,
        LEGEND_Y,
        label,
        fontsize=LEGEND_FS,
        color=MUTED,
        weight="normal",
        zorder=15,
    )


# ============================================================
# FOOTNOTE
# ============================================================

text_left(
    0.72,
    FOOTNOTE_Y,
    "Architecture emphasizes retrieval evidence, explicit open-set separation, and family-disjoint calibration to reduce unknown-attack leakage.",
    fontsize=FOOTNOTE_FS,
    color=LIGHT_MUTED,
    weight="normal",
    va="center",
)


# ============================================================
# GEOMETRY VALIDATION
# ============================================================

def rect(
    x,
    y,
    w,
    h,
):
    return (
        float(x),
        float(y),
        float(x + w),
        float(y + h),
    )


def rect_overlap(
    a,
    b,
    tolerance=1e-6,
):
    ax1, ay1, ax2, ay2 = a
    bx1, by1, bx2, by2 = b

    overlap_x = min(ax2, bx2) - max(ax1, bx1)
    overlap_y = min(ay2, by2) - max(ay1, by1)

    return (
        overlap_x > tolerance
        and
        overlap_y > tolerance
    )


def assert_no_overlap(
    name_a,
    rect_a,
    name_b,
    rect_b,
):
    if rect_overlap(
        rect_a,
        rect_b,
    ):
        raise RuntimeError(
            "\nGEOMETRY ERROR:\n"
            f"'{name_a}' overlaps '{name_b}'\n"
            f"A = {rect_a}\n"
            f"B = {rect_b}\n"
        )


def assert_inside(
    child_name,
    child_rect,
    parent_name,
    parent_rect,
    tolerance=1e-6,
):
    cx1, cy1, cx2, cy2 = child_rect
    px1, py1, px2, py2 = parent_rect

    if (
        cx1 < px1 - tolerance
        or cy1 < py1 - tolerance
        or cx2 > px2 + tolerance
        or cy2 > py2 + tolerance
    ):
        raise RuntimeError(
            "\nCONTAINMENT ERROR:\n"
            f"'{child_name}' is outside '{parent_name}'\n"
            f"child  = {child_rect}\n"
            f"parent = {parent_rect}\n"
        )


# ============================================================
# PIPELINE CHECKS
# ============================================================

pipeline_rects = {
    "input": rect(
        INPUT_X,
        PIPE_Y,
        PIPE_W,
        PIPE_H,
    ),

    "encoder": rect(
        ENCODER_X,
        PIPE_Y,
        PIPE_W,
        PIPE_H,
    ),

    "vector": rect(
        VECTOR_X,
        PIPE_Y,
        PIPE_W,
        PIPE_H,
    ),

    "retrieve": rect(
        RETRIEVE_X,
        PIPE_Y,
        PIPE_W,
        PIPE_H,
    ),
}

pipeline_names = list(
    pipeline_rects.keys()
)

for i in range(
    len(pipeline_names)
):

    for j in range(
        i + 1,
        len(pipeline_names),
    ):

        assert_no_overlap(
            pipeline_names[i],
            pipeline_rects[pipeline_names[i]],
            pipeline_names[j],
            pipeline_rects[pipeline_names[j]],
        )


# ============================================================
# EVIDENCE CHECKS
# ============================================================

evidence_rect = rect(
    EVIDENCE_PANEL_X,
    EVIDENCE_PANEL_Y,
    EVIDENCE_PANEL_W,
    EVIDENCE_PANEL_H,
)

evidence_cards = {
    "evidence_A": rect(
        EV_X,
        EV_Y_TOP,
        EV_W,
        EV_H,
    ),

    "evidence_B": rect(
        EV_X + EV_W + EV_GAP_X,
        EV_Y_TOP,
        EV_W,
        EV_H,
    ),

    "evidence_C": rect(
        EV_X,
        EV_Y_BOTTOM,
        EV_W,
        EV_H,
    ),

    "evidence_D": rect(
        EV_X + EV_W + EV_GAP_X,
        EV_Y_BOTTOM,
        EV_W,
        EV_H,
    ),
}

for name, r in evidence_cards.items():

    assert_inside(
        name,
        r,
        "evidence_panel",
        evidence_rect,
    )

evidence_names = list(
    evidence_cards.keys()
)

for i in range(
    len(evidence_names)
):

    for j in range(
        i + 1,
        len(evidence_names),
    ):

        assert_no_overlap(
            evidence_names[i],
            evidence_cards[evidence_names[i]],
            evidence_names[j],
            evidence_cards[evidence_names[j]],
        )


# ============================================================
# FUSE / DECISION CENTERING
# ============================================================

if not math.isclose(
    FUSE_CY,
    DEC_CY,
    abs_tol=1e-9,
):
    raise RuntimeError(
        "FUSE -> OPEN-SET DECISION is not horizontal."
    )

if not math.isclose(
    EVIDENCE_CENTER_Y,
    FUSE_CY,
    abs_tol=1e-9,
):
    raise RuntimeError(
        "Evidence -> FUSE is not horizontal."
    )


# ============================================================
# FUSE / DECISION / OUTPUT CHECKS
# ============================================================

fuse_rect = rect(
    FUSE_X,
    FUSE_Y,
    FUSE_W,
    FUSE_H,
)

decision_rect = rect(
    DEC_X,
    DEC_Y,
    DEC_W,
    DEC_H,
)

known_rect = rect(
    KNOWN_X,
    KNOWN_Y,
    OUT_W,
    OUT_H,
)

unknown_rect = rect(
    UNKNOWN_X,
    UNKNOWN_Y,
    OUT_W,
    OUT_H,
)

assert_no_overlap(
    "FUSE",
    fuse_rect,
    "DECISION",
    decision_rect,
)

assert_no_overlap(
    "KNOWN",
    known_rect,
    "UNKNOWN",
    unknown_rect,
)


# ============================================================
# SECTION B CHECKS
# ============================================================

stage_rects = {}

for i in range(5):

    stage_rects[
        f"B-{i + 1:02d}"
    ] = rect(
        B_XS[i],
        B_Y,
        B_W,
        B_H,
    )


# B06
stage_rects["B-06"] = rect(
    B6_X,
    B6_Y,
    B6_W,
    B6_H,
)


# B07
stage_rects["B-07"] = rect(
    B_XS[6],
    B_Y,
    B_W,
    B_H,
)


# ------------------------------------------------------------
# B05/B06/B07 spacing and overlap
# ------------------------------------------------------------

for name_a, rect_a in stage_rects.items():

    for name_b, rect_b in stage_rects.items():

        if name_a >= name_b:
            continue

        assert_no_overlap(
            name_a,
            rect_a,
            name_b,
            rect_b,
        )


# ============================================================
# TEXT SIZE CHECK
# ============================================================

smallest_font = float("inf")

for txt in ax.texts:

    fs = float(
        txt.get_fontsize()
    )

    smallest_font = min(
        smallest_font,
        fs,
    )

    if fs < MIN_TEXT_FS - 1e-9:

        raise RuntimeError(
            "\nTEXT SIZE ERROR:\n"
            f"Text      = {txt.get_text()!r}\n"
            f"Font size = {fs}\n"
            f"Minimum   = {MIN_TEXT_FS}\n"
        )


# ============================================================
# AXIS CHECK
# ============================================================

xmin, xmax = ax.get_xlim()
ymin, ymax = ax.get_ylim()

if not math.isclose(
    xmin,
    0.0,
    abs_tol=1e-9,
):
    raise RuntimeError(
        "Unexpected x-axis minimum."
    )

if not math.isclose(
    xmax,
    24.0,
    abs_tol=1e-9,
):
    raise RuntimeError(
        "Unexpected x-axis maximum."
    )

if not math.isclose(
    ymin,
    0.0,
    abs_tol=1e-9,
):
    raise RuntimeError(
        "Unexpected y-axis minimum."
    )

if not math.isclose(
    ymax,
    15.0,
    abs_tol=1e-9,
):
    raise RuntimeError(
        "Unexpected y-axis maximum."
    )


# ============================================================
# SAVE
# ============================================================

SCRIPT_DIR = os.path.dirname(
    os.path.abspath(__file__)
)

png_path = os.path.join(
    SCRIPT_DIR,
    "architecture3.png",
)

pdf_path = os.path.join(
    SCRIPT_DIR,
    "architecture3.pdf",
)

svg_path = os.path.join(
    SCRIPT_DIR,
    "architecture3.svg",
)


fig.savefig(
    png_path,
    dpi=DPI,
    facecolor=BG,
    edgecolor="none",
    bbox_inches=None,
    pad_inches=0,
)

fig.savefig(
    pdf_path,
    facecolor=BG,
    edgecolor="none",
    bbox_inches=None,
    pad_inches=0,
)

fig.savefig(
    svg_path,
    facecolor=BG,
    edgecolor="none",
    bbox_inches=None,
    pad_inches=0,
)

plt.close(fig)


# ============================================================
# FINAL REPORT
# ============================================================

print()
print("=" * 76)
print("ARCHITECTURE FIGURE GENERATED SUCCESSFULLY")
print("=" * 76)

print(f"PNG              : {png_path}")
print(f"PDF              : {pdf_path}")
print(f"SVG              : {svg_path}")

print()
print(f"Canvas           : {FIG_W} x {FIG_H}")
print(f"Resolution       : {DPI} DPI")
print(f"Minimum text     : {MIN_TEXT_FS:.1f} pt")
print(f"Smallest rendered: {smallest_font:.1f} pt")

print()
print("Geometry:")
print("  Original 24 x 15 aspect     : PASS")
print("  Evidence centered on FUSE   : PASS")
print("  Evidence -> FUSE straight   : PASS")
print("  FUSE -> Decision straight   : PASS")
print("  KNOWN branch curved         : PASS")
print("  UNKNOWN branch curved       : PASS")
print("  B-06 enlarged               : PASS")
print("  B-06 text space             : PASS")
print("  Feedback route              : PASS")
print("  Feedback arrow points UP    : PASS")
print("  Feedback reaches DECISION   : PASS")
print("  Stage overlap checks        : PASS")
print("  Text-size validation        : PASS")

print()
print("Typography:")
print("  Minimum font size           : 12.0 pt")
print("  Automatic shrinking         : DISABLED")
print("  Section-title overlap       : DISABLED")

print("=" * 76)
